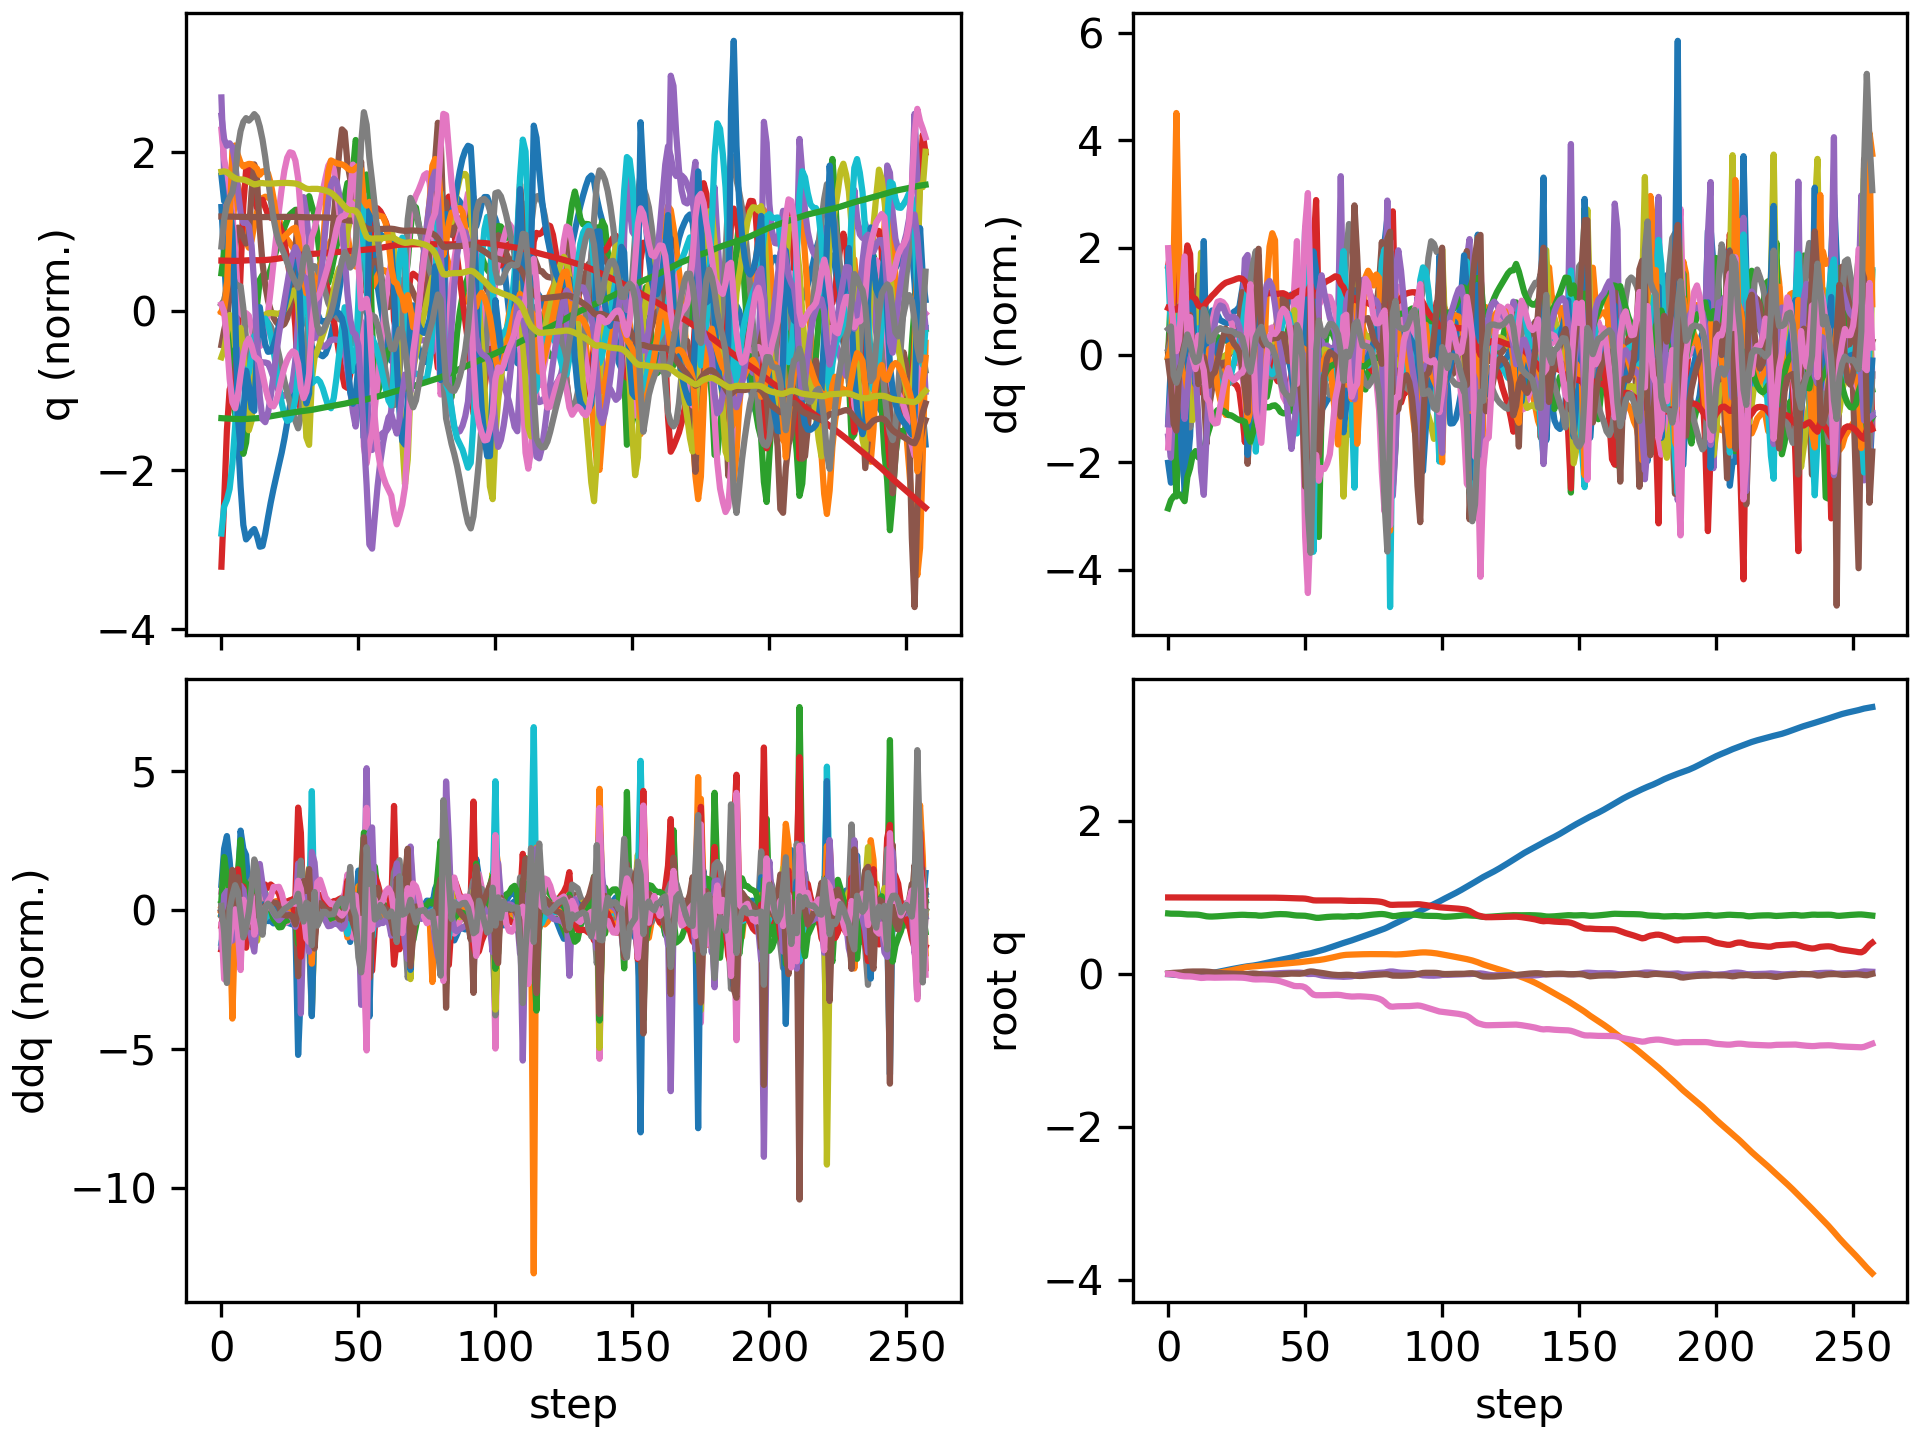

The file beside this chart, header and first rows:
floating_base_joint_x, floating_base_joint_y, floating_base_joint_z, floating_base_joint_qw, floating_base_joint_qx, floating_base_joint_qy, floating_base_joint_qz, left_hip_pitch_joint_q, left_hip_roll_joint_q, left_hip_yaw_joint_q, left_knee_joint_q, left_ankle_pitch_joint_q, left_ankle_roll_joint_q, right_hip_pitch_joint_q, right_hip_roll_joint_q, right_hip_yaw_joint_q, right_knee_joint_q, right_ankle_pitch_joint_q, right_ankle_roll_joint_q, floating_base_joint_vx, floating_base_joint_vy, floating_base_joint_vz, floating_base_joint_wx, floating_base_joint_wy
-0.002742, -0.0005175, 0.7906, 1, -0.000312, 0.005811, 0.0002941, -0.05776, 0.001211, -0.003193, 0.1258, -0.07622, -1.5206089229173975e-06, -0.05738, 0.002619, 0.002796, 0.1256, -0.07614, -0.0001222, -0.162, -0.04644, -0.2089, -0.05234, 0.675
-0.005759, -0.001642, 0.7875, 0.9999, -0.001599, 0.01132, 0.002142, -0.1422, 0.01426, 0.01383, 0.293, -0.209, 0.01736, -0.101, 0.007916, 0.01213, 0.1961, -0.1212, 0.005357, -0.1173, -0.06511, -0.1076, -0.2358, 0.333
-0.008135, -0.003023, 0.7866, 0.9999, -0.006386, 0.01439, -0.001173, -0.2274, 0.03923, -0.006639, 0.4739, -0.2854, 0.03098, -0.1207, 0.02378, 0.03157, 0.2134, -0.1188, 0.04388, -0.09632, -0.06606, 0.002571, -0.5845, 0.1796
-0.01008, -0.004395, 0.7869, 0.9997, -0.01294, 0.01571, -0.01048, -0.2836, 0.07452, -0.06192, 0.5786, -0.3246, 0.05653, -0.1434, 0.04135, 0.05304, 0.2423, -0.1277, 0.1693, -0.08461, -0.07394, 0.01483, -0.6418, 0.03222
-0.01194, -0.005387, 0.7864, 0.9995, -0.01688, 0.01677, -0.0197, -0.3168, 0.1163, -0.1013, 0.5984, -0.3623, 0.09021, -0.1814, 0.04394, 0.05145, 0.3072, -0.1758, 0.3053, -0.08428, -0.02701, -0.07254, -0.129, 0.1033
-0.01404, -0.00578, 0.7844, 0.9993, -0.01794, 0.01974, -0.02671, -0.3559, 0.1532, -0.1144, 0.607, -0.4303, 0.113, -0.2333, 0.03106, 0.01603, 0.404, -0.313, 0.3155, -0.09891, -0.01345, -0.1198, -0.06065, 0.3629
-0.01676, -0.005132, 0.7809, 0.9991, -0.01577, 0.02574, -0.03093, -0.4352, 0.1704, -0.1102, 0.7089, -0.4838, 0.1359, -0.2966, 0.02779, 0.0187, 0.5229, -0.503, 0.2975, -0.1228, 0.071, -0.1928, 0.4607, 0.6233
-0.01784, -0.003392, 0.7777, 0.999, -0.0122, 0.0291, -0.03186, -0.52, 0.1535, -0.1306, 0.8788, -0.5297, 0.1334, -0.3246, 0.02699, 0.03766, 0.5688, -0.5571, 0.2825, 0.008578, 0.1001, -0.1125, 0.3068, 0.09524
-0.01719, -0.0004656, 0.7764, 0.9989, -0.008985, 0.03093, -0.03264, -0.5839, 0.1194, -0.1453, 1.05, -0.5718, 0.1239, -0.3293, -0.002818, 0.01091, 0.556, -0.4987, 0.2757, 0.05809, 0.1746, -0.01997, 0.344, 0.2446
-0.01514, 0.002482, 0.7765, 0.9988, -0.006927, 0.03169, -0.03592, -0.6076, 0.09454, -0.1365, 1.139, -0.5938, 0.1175, -0.3251, -0.04477, -0.03999, 0.5286, -0.4203, 0.2787, 0.133, 0.1214, 0.01161, 0.09339, -0.01722
-0.01231, 0.004609, 0.776, 0.9986, -0.006095, 0.03118, -0.04132, -0.6024, 0.08665, -0.1126, 1.151, -0.6113, 0.1275, -0.329, -0.07904, -0.08407, 0.5456, -0.4462, 0.2806, 0.1517, 0.08807, -0.05641, 0.05982, -0.08003
-0.009746, 0.005248, 0.7734, 0.9983, -0.007324, 0.03175, -0.04753, -0.5947, 0.09596, -0.08639, 1.118, -0.5709, 0.177, -0.3474, -0.0758, -0.07301, 0.5894, -0.4862, 0.2801, 0.117, -0.00811, -0.1877, -0.245, 0.1299
-0.007289, 0.004743, 0.768, 0.998, -0.009135, 0.0325, -0.05261, -0.5906, 0.1176, -0.05676, 1.067, -0.5413, 0.209, -0.3709, -0.04312, -0.01058, 0.6411, -0.4912, 0.2758, 0.1389, -0.0331, -0.347, -0.08135, -0.0238
-0.004248, 0.004168, 0.7602, 0.9981, -0.009496, 0.03187, -0.05091, -0.6023, 0.1344, -0.02845, 1.043, -0.5094, 0.1909, -0.3717, -0.02199, 0.04507, 0.6398, -0.3804, 0.2715, 0.1578, -0.02173, -0.4157, -0.01446, -0.08756
-0.0003087, 0.004486, 0.7534, 0.9984, -0.009951, 0.02998, -0.04715, -0.6198, 0.1454, -0.008452, 1.059, -0.5365, 0.134, -0.3733, -0.02176, 0.04952, 0.6547, -0.3081, 0.2599, 0.2254, 0.04261, -0.2437, -0.1336, -0.2592
0.004714, 0.005837, 0.7504, 0.9985, -0.01208, 0.02734, -0.04692, -0.6186, 0.1526, -0.004649, 1.064, -0.535, 0.09459, -0.3704, -0.0204, 0.05102, 0.682, -0.345, 0.2664, 0.2728, 0.08544, -0.08494, -0.2584, -0.285
0.01082, 0.008132, 0.75, 0.9984, -0.01434, 0.02379, -0.0485, -0.5979, 0.1544, -0.006985, 1.045, -0.5353, 0.069, -0.3537, -0.01951, 0.05351, 0.6867, -0.3742, 0.2672, 0.3266, 0.138, 0.024, -0.1668, -0.396
0.01772, 0.01132, 0.7512, 0.9985, -0.01617, 0.0196, -0.04927, -0.5715, 0.1534, -0.005788, 1.026, -0.5366, 0.05124, -0.3258, -0.02196, 0.05517, 0.6724, -0.3871, 0.2625, 0.3552, 0.1782, 0.08432, -0.1442, -0.4193
0.02512, 0.01537, 0.7534, 0.9985, -0.0174, 0.01529, -0.04907, -0.5466, 0.1513, 0.0001329, 1.018, -0.5477, 0.04037, -0.2902, -0.02757, 0.05557, 0.643, -0.3862, 0.2441, 0.3757, 0.2246, 0.1251, -0.05116, -0.4155
0.0327, 0.02032, 0.7562, 0.9986, -0.01761, 0.01154, -0.0483, -0.5245, 0.1459, 0.007445, 1.016, -0.5618, 0.03202, -0.2515, -0.03705, 0.05524, 0.6036, -0.3761, 0.2157, 0.3766, 0.2677, 0.1403, 0.04782, -0.311
0.04027, 0.02609, 0.7591, 0.9987, -0.01673, 0.008704, -0.04751, -0.5039, 0.1367, 0.01437, 1.013, -0.5752, 0.02657, -0.2127, -0.05013, 0.05473, 0.5578, -0.36, 0.1815, 0.373, 0.3065, 0.1371, 0.1528, -0.2174
0.0477, 0.03254, 0.7617, 0.9988, -0.01487, 0.006737, -0.04694, -0.4839, 0.1248, 0.02083, 1.003, -0.5854, 0.02326, -0.1755, -0.0662, 0.05435, 0.509, -0.3401, 0.1435, 0.3623, 0.3365, 0.1166, 0.2285, -0.125
0.05487, 0.03945, 0.7639, 0.9988, -0.01276, 0.005491, -0.0466, -0.4641, 0.1133, 0.02695, 0.9841, -0.5913, 0.02228, -0.1433, -0.08412, 0.0561, 0.4666, -0.3252, 0.1368, 0.3488, 0.3506, 0.1027, 0.1915, -0.07329
0.0619, 0.04662, 0.7661, 0.9989, -0.01102, 0.004169, -0.04637, -0.441, 0.1043, 0.03284, 0.953, -0.5929, 0.02438, -0.1167, -0.1013, 0.05957, 0.435, -0.3091, 0.143, 0.3474, 0.3639, 0.1057, 0.1511, -0.131
0.06879, 0.05408, 0.7683, 0.9989, -0.009746, 0.002583, -0.0464, -0.4149, 0.09776, 0.0385, 0.9136, -0.5911, 0.03128, -0.09831, -0.1169, 0.06483, 0.4195, -0.2878, 0.1483, 0.3387, 0.3789, 0.1071, 0.09986, -0.1489
0.07547, 0.06187, 0.7704, 0.9989, -0.008841, 0.001072, -0.0469, -0.3875, 0.0927, 0.043, 0.87, -0.5847, 0.04479, -0.0904, -0.1306, 0.07305, 0.4224, -0.263, 0.1529, 0.3282, 0.3963, 0.09935, 0.07127, -0.1333
0.08197, 0.06994, 0.7722, 0.9988, -0.00827, -0.0002155, -0.04766, -0.3581, 0.08719, 0.04502, 0.8183, -0.5688, 0.06798, -0.09165, -0.1433, 0.08175, 0.4409, -0.2376, 0.1576, 0.321, 0.4063, 0.07585, 0.02603, -0.1096
0.0884, 0.07799, 0.7732, 0.9988, -0.008504, -0.00135, -0.04885, -0.3203, 0.08066, 0.04672, 0.7391, -0.5314, 0.1089, -0.1026, -0.1553, 0.0827, 0.4778, -0.2153, 0.1598, 0.3186, 0.3953, 0.0217, -0.1058, -0.1026
0.09488, 0.08551, 0.7724, 0.9986, -0.01036, -0.002479, -0.05203, -0.261, 0.06749, 0.04681, 0.5942, -0.4598, 0.1564, -0.1288, -0.1653, 0.06572, 0.5466, -0.209, 0.1411, 0.3122, 0.356, -0.0854, -0.2808, -0.06832
0.1001, 0.09128, 0.7701, 0.9982, -0.01447, -0.0008018, -0.05741, -0.237, 0.05435, 0.02607, 0.5136, -0.2625, 0.1127, -0.1794, -0.1479, 0.03381, 0.657, -0.3409, 0.09995, 0.2368, 0.2285, -0.1023, -0.488, 0.2554
0.1042, 0.09528, 0.7692, 0.9978, -0.01621, 0.003383, -0.06438, -0.2453, 0.05686, 0.03204, 0.5238, -0.2488, 0.06403, -0.2408, -0.1093, -0.02595, 0.7586, -0.4391, 0.06203, 0.2032, 0.1776, 0.007985, 0.03659, 0.4498
0.1089, 0.09815, 0.769, 0.9974, -0.01511, 0.005651, -0.07003, -0.2494, 0.05594, 0.04368, 0.5432, -0.2793, 0.03693, -0.273, -0.05971, -0.09244, 0.7796, -0.4781, 0.03547, 0.2552, 0.1218, -0.02913, 0.2046, 0.09847
0.1148, 0.1004, 0.7669, 0.9973, -0.0121, 0.00373, -0.07207, -0.261, 0.05246, 0.05752, 0.6074, -0.3285, 0.0364, -0.2545, 0.006305, -0.1014, 0.6672, -0.4606, 0.03688, 0.3198, 0.1244, -0.1836, 0.5575, -0.3376
0.1217, 0.1036, 0.762, 0.9975, -0.004039, -0.0009896, -0.07094, -0.2886, 0.03288, 0.04976, 0.7316, -0.4003, 0.05259, -0.2142, 0.05412, -0.02396, 0.5179, -0.3229, 0.06641, 0.3513, 0.1917, -0.2152, 0.9091, -0.4387
0.1293, 0.1068, 0.7611, 0.9975, 0.000315, -0.006205, -0.07082, -0.2963, 0.03624, 0.04292, 0.7952, -0.439, 0.06141, -0.2025, 0.05413, 0.002241, 0.5243, -0.3006, 0.04564, 0.4064, 0.1278, 0.08191, 0.1237, -0.5403
0.1373, 0.1095, 0.7637, 0.9974, 0.0008499, -0.01023, -0.07098, -0.2974, 0.05271, 0.02769, 0.8283, -0.475, 0.06474, -0.1833, 0.05011, 0.01041, 0.5288, -0.3184, 0.03357, 0.4017, 0.1468, 0.1608, 0.08504, -0.2897
0.1452, 0.1127, 0.7674, 0.9973, 0.001721, -0.01167, -0.07271, -0.3021, 0.06509, 0.009123, 0.8566, -0.4994, 0.06585, -0.1648, 0.04235, 0.01995, 0.5214, -0.3303, 0.06194, 0.3909, 0.1705, 0.2016, 0.1302, -0.01903
0.153, 0.1162, 0.7717, 0.9971, 0.003181, -0.01124, -0.07512, -0.3046, 0.07343, -0.005398, 0.8668, -0.5081, 0.0673, -0.1469, 0.03066, 0.02951, 0.5042, -0.3341, 0.1213, 0.3917, 0.1799, 0.2124, 0.16, 0.1249
0.161, 0.1198, 0.7758, 0.9969, 0.004771, -0.01012, -0.07795, -0.3004, 0.08094, -0.01205, 0.8561, -0.5069, 0.07355, -0.1279, 0.0174, 0.03896, 0.4803, -0.3326, 0.1937, 0.4001, 0.1756, 0.1947, 0.1424, 0.1492
0.1691, 0.1232, 0.7792, 0.9966, 0.006392, -0.008941, -0.08193, -0.2884, 0.08862, -0.01081, 0.8302, -0.5014, 0.0877, -0.1101, 0.004346, 0.04974, 0.4577, -0.3301, 0.2661, 0.4024, 0.171, 0.1422, 0.1477, 0.1394
0.177, 0.1266, 0.7814, 0.9961, 0.008112, -0.007561, -0.08796, -0.2701, 0.09596, -0.002904, 0.7947, -0.4966, 0.112, -0.103, -0.003741, 0.06567, 0.4526, -0.3226, 0.2871, 0.3898, 0.1657, 0.07869, 0.1499, 0.1619
0.1845, 0.13, 0.7823, 0.9952, 0.0102, -0.005358, -0.09668, -0.249, 0.09972, 0.008015, 0.7567, -0.4955, 0.1459, -0.1157, -0.009308, 0.08293, 0.4796, -0.3172, 0.2845, 0.3658, 0.1754, 0.01425, 0.1822, 0.2649
0.1917, 0.1336, 0.7819, 0.9941, 0.01251, -0.002539, -0.1076, -0.2247, 0.09835, 0.0179, 0.7146, -0.4957, 0.1859, -0.1439, -0.01395, 0.09923, 0.5314, -0.3163, 0.2819, 0.3583, 0.1774, -0.04604, 0.1794, 0.2958
0.1989, 0.137, 0.7802, 0.9927, 0.0142, 0.000372, -0.1195, -0.1968, 0.09714, 0.02725, 0.6682, -0.4971, 0.2236, -0.1786, -0.0176, 0.1086, 0.5943, -0.3193, 0.2808, 0.3586, 0.1587, -0.1181, 0.07306, 0.279
0.2061, 0.1398, 0.7768, 0.9911, 0.01465, 0.003006, -0.1322, -0.1651, 0.1033, 0.04072, 0.621, -0.5007, 0.2496, -0.2149, -0.01885, 0.1122, 0.662, -0.3275, 0.2796, 0.3645, 0.1296, -0.2084, -0.0491, 0.2208
0.2138, 0.1424, 0.7718, 0.9892, 0.01475, 0.00468, -0.1455, -0.1297, 0.1119, 0.05724, 0.5871, -0.5148, 0.2463, -0.2403, -0.01699, 0.1244, 0.7162, -0.3486, 0.277, 0.3984, 0.1307, -0.2809, 0.02076, 0.1139
0.223, 0.1455, 0.767, 0.9875, 0.01583, 0.003732, -0.1567, -0.09388, 0.1043, 0.06785, 0.5827, -0.5493, 0.2108, -0.2166, -0.0198, 0.1517, 0.6972, -0.3973, 0.2723, 0.4941, 0.1748, -0.2137, 0.2327, -0.1588
0.2332, 0.1491, 0.7637, 0.987, 0.01707, 0.001565, -0.1596, -0.0771, 0.08091, 0.06502, 0.6173, -0.5831, 0.1922, -0.1464, -0.03759, 0.1686, 0.6011, -0.4581, 0.269, 0.5093, 0.1919, -0.1381, 0.1338, -0.1721
0.2424, 0.1533, 0.7619, 0.9871, 0.01666, 0.002284, -0.1593, -0.08123, 0.06605, 0.07695, 0.6622, -0.6208, 0.1779, -0.1083, -0.05019, 0.1775, 0.55, -0.4787, 0.2685, 0.4393, 0.2177, -0.04065, -0.1885, 0.1723
0.2506, 0.1577, 0.7616, 0.9865, 0.0138, 0.006069, -0.1628, -0.07989, 0.06161, 0.1017, 0.6573, -0.6462, 0.165, -0.1216, -0.04796, 0.1874, 0.5776, -0.4628, 0.2725, 0.3956, 0.2186, 0.002219, -0.495, 0.4064
0.2567, 0.1617, 0.7601, 0.9842, 0.006671, 0.01508, -0.1761, -0.07363, 0.06805, 0.0961, 0.6259, -0.5987, 0.1979, -0.2223, -0.02562, 0.1732, 0.7348, -0.4115, 0.277, 0.2756, 0.1717, -0.128, -1.119, 0.8107
0.2618, 0.1657, 0.7547, 0.9787, -0.0009803, 0.02667, -0.2037, -0.05324, 0.07627, 0.06559, 0.6028, -0.4641, 0.212, -0.3837, -0.0004075, 0.1485, 0.9507, -0.4615, 0.2699, 0.2727, 0.2195, -0.3534, -0.7195, 1.019
0.2695, 0.1709, 0.7481, 0.9698, -0.000768, 0.03289, -0.2418, -0.01024, 0.06376, 0.06294, 0.5574, -0.4962, 0.1248, -0.5199, 0.004057, 0.1463, 1.01, -0.5393, 0.2108, 0.4621, 0.2974, -0.3257, 0.5862, 0.4009
0.2796, 0.1753, 0.7417, 0.9623, 0.0006474, 0.03035, -0.2702, -0.009747, 0.05215, 0.07457, 0.6609, -0.5557, 0.05984, -0.5445, -0.00906, 0.1373, 0.7918, -0.4263, 0.2015, 0.5597, 0.1649, -0.3601, 0.2967, -0.7456
0.2895, 0.1781, 0.7338, 0.9602, -0.002188, 0.02367, -0.2782, -0.06373, 0.03961, 0.02716, 0.9015, -0.6768, 0.0858, -0.5167, -0.0158, 0.1404, 0.6322, -0.1279, 0.2087, 0.4432, 0.1374, -0.2988, -0.5237, -0.6161
0.2989, 0.1818, 0.7333, 0.9602, -0.01095, 0.01897, -0.2784, -0.1161, 0.03414, -0.04597, 1.025, -0.6868, 0.0953, -0.5, -0.01214, 0.1384, 0.6364, -0.1236, 0.1986, 0.4877, 0.2154, 0.1749, -0.8569, -0.7767
0.309, 0.1868, 0.7375, 0.9605, -0.01962, 0.01386, -0.2774, -0.1542, 0.04028, -0.08968, 1.043, -0.6727, 0.09725, -0.4638, -0.01471, 0.1352, 0.6202, -0.151, 0.1884, 0.5226, 0.2801, 0.2289, -0.5371, -0.6972
0.3199, 0.193, 0.7415, 0.9603, -0.02487, 0.008128, -0.2776, -0.1881, 0.05004, -0.09754, 1.042, -0.6678, 0.09671, -0.4251, -0.02538, 0.1378, 0.5963, -0.1696, 0.1831, 0.5664, 0.3355, 0.1762, -0.1759, -0.7039
0.3316, 0.2, 0.7448, 0.9604, -0.02772, 0.0018, -0.2773, -0.2182, 0.05545, -0.09045, 1.034, -0.6614, 0.08399, -0.3847, -0.04356, 0.1426, 0.5677, -0.1796, 0.1819, 0.5953, 0.3627, 0.1416, -0.02444, -0.6699
0.3437, 0.2075, 0.7473, 0.9607, -0.02949, -0.004321, -0.276, -0.2459, 0.05692, -0.0805, 1.021, -0.657, 0.06835, -0.3434, -0.06661, 0.1458, 0.5354, -0.1839, 0.1806, 0.6149, 0.382, 0.1045, 0.02931, -0.6118
... 198 more rows
